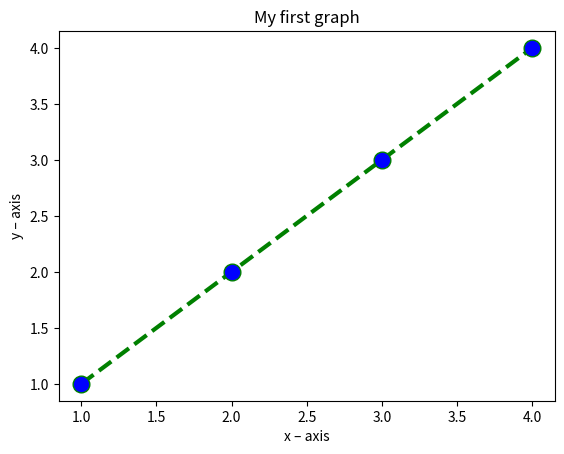

Generate this figure with matplotlib:
import matplotlib.pyplot as plt
x = [1,2,3,4]
y = [1,2,3,4]
plt.plot(x, y, color='green', linestyle='dashed', linewidth = 3,
marker='o', markerfacecolor='blue', markersize=12)
plt.xlabel('x – axis')
plt.ylabel('y – axis')
plt.title('My first graph')
plt.show()
